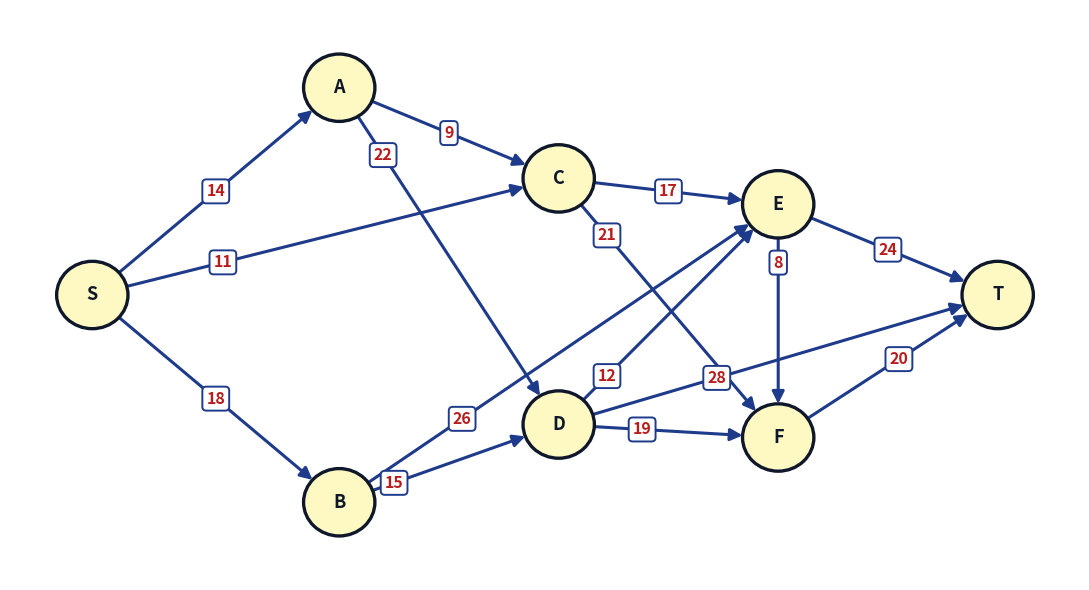

Here is the Python script that generated this plot: (Note: this script raises an exception after producing the figure.)
import math
from pathlib import Path
import matplotlib.pyplot as plt

nodes = {
    "S": (0.0, 2.0),
    "A": (1.8, 3.6),
    "B": (1.8, 0.4),
    "C": (3.4, 2.9),
    "D": (3.4, 1.0),
    "E": (5.0, 2.7),
    "F": (5.0, 0.9),
    "T": (6.6, 2.0),
}

edges = [
    ("S", "A"), ("S", "B"), ("S", "C"),
    ("A", "C"), ("A", "D"),
    ("B", "D"), ("B", "E"),
    ("C", "E"), ("C", "F"),
    ("D", "E"), ("D", "F"), ("D", "T"),
    ("E", "F"), ("E", "T"),
    ("F", "T"),
]

weights = {
    ("S", "A"): 14, ("S", "B"): 18, ("S", "C"): 11,
    ("A", "C"): 9,  ("A", "D"): 22,
    ("B", "D"): 15, ("B", "E"): 26,
    ("C", "E"): 17, ("C", "F"): 21,
    ("D", "E"): 12, ("D", "F"): 19, ("D", "T"): 28,
    ("E", "F"): 8,  ("E", "T"): 24,
    ("F", "T"): 20,
}

# Optimized t-parameters along each edge:
t_params = {
    ("S", "A"): 0.50,  # midpoint of S->A
    ("S", "B"): 0.50,  # midpoint of S->B
    ("S", "C"): 0.28,  # (0.95, 2.25) well before A->D
    ("A", "C"): 0.50,  # midpoint of A->C
    ("A", "D"): 0.20,  # (2.12, 3.08) near A, well above S->C
    ("B", "D"): 0.25,  # (2.20, 0.55) near B, well separated from B->E
    ("B", "E"): 0.28,  # (2.70, 1.04) near B, well separated from B->D
    ("C", "E"): 0.50,  # midpoint of C->E
    ("C", "F"): 0.22,  # (3.75, 2.46) near C, well above crossings
    ("D", "E"): 0.22,  # (3.75, 1.37) near D, well below crossings
    ("D", "F"): 0.38,  # (4.01, 0.96) near D, separated from D->T
    ("D", "T"): 0.36,  # (4.55, 1.36) separated from D->F and F->T
    ("E", "F"): 0.25,  # (5.00, 2.25) near E, well above D->T
    ("E", "T"): 0.50,  # midpoint of E->T
    ("F", "T"): 0.55,  # (5.88, 1.50) midpoint of F->T
}

fig, ax = plt.subplots(figsize=(11, 6), dpi=300)
fig.patch.set_facecolor("#ffffff")
ax.set_facecolor("#ffffff")

node_r = 0.26

# Draw directed edges
for (u, v) in edges:
    x1, y1 = nodes[u]
    x2, y2 = nodes[v]
    dx = x2 - x1
    dy = y2 - y1
    dist = math.hypot(dx, dy)
    ux = dx / dist
    uy = dy / dist
    
    sx = x1 + node_r * ux
    sy = y1 + node_r * uy
    ex = x2 - node_r * ux
    ey = y2 - node_r * uy
    
    ax.annotate(
        "", xy=(ex, ey), xytext=(sx, sy),
        arrowprops=dict(
            arrowstyle="-|>",
            lw=2.2,
            color="#1e3a8a",
            mutation_scale=18,
            shrinkA=0,
            shrinkB=0,
        ),
        zorder=3
    )

# Draw badges centered directly ON each edge
for (u, v) in edges:
    w = weights[(u, v)]
    t = t_params[(u, v)]
    x1, y1 = nodes[u]
    x2, y2 = nodes[v]
    
    bx = (1 - t) * x1 + t * x2
    by = (1 - t) * y1 + t * y2
    
    bbox = dict(
        boxstyle="round,pad=0.25",
        fc="#ffffff",
        ec="#1e3a8a",
        lw=1.4,
        alpha=1.0
    )
    ax.text(
        bx, by, str(w),
        fontsize=11.5,
        fontweight="bold",
        color="#b91c1c",
        ha="center",
        va="center",
        bbox=bbox,
        zorder=5
    )

# Draw nodes
for nd, (x, y) in nodes.items():
    circ = plt.Circle((x, y), node_r, color="#fef9c3", ec="#0f172a", lw=2.4, zorder=6)
    ax.add_patch(circ)
    ax.text(
        x, y, nd,
        fontsize=13,
        fontweight="bold",
        ha="center",
        va="center",
        color="#0f172a",
        zorder=7
    )

ax.set_xlim(-0.6, 7.2)
ax.set_ylim(-0.2, 4.2)
ax.axis("off")
fig.tight_layout()

# Save to scratch and also update workspace/lumiere_submission_ready/diagram.png
out_scratch = Path("scratch/dag_on_edge.png")
fig.savefig(out_scratch, format="png", bbox_inches="tight", facecolor="white")

out_workspace = Path("workspace/lumiere_submission_ready/diagram.png")
fig.savefig(out_workspace, format="png", bbox_inches="tight", facecolor="white")
plt.close(fig)
print(f"Generated clean on-edge DAG diagram at {out_scratch} and {out_workspace}")
